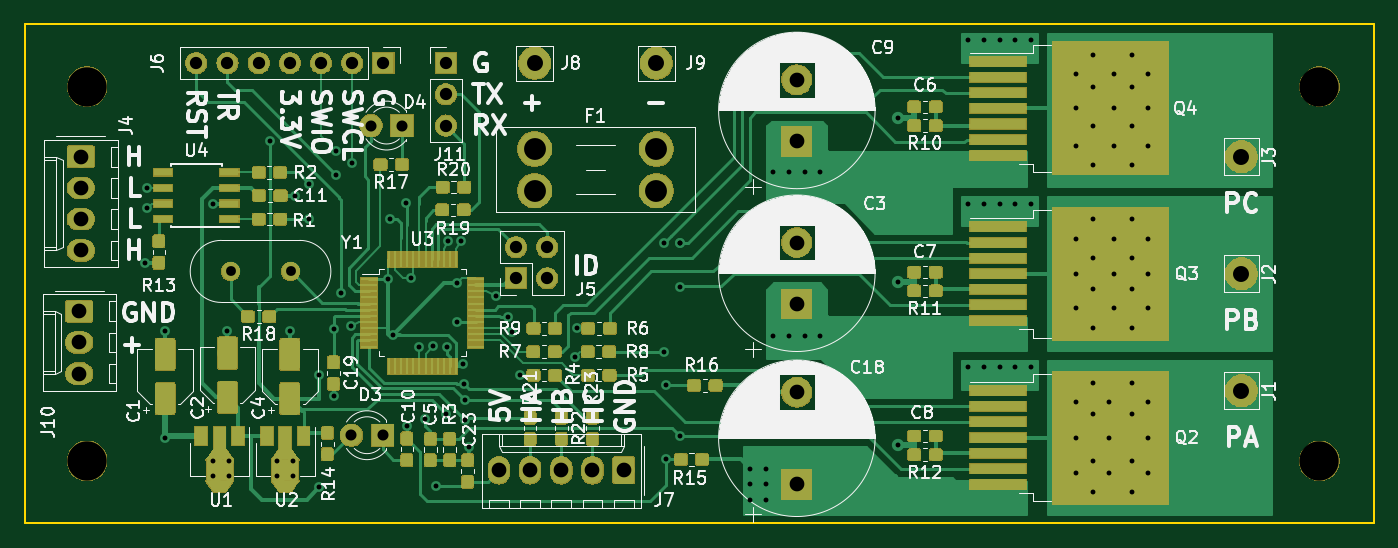
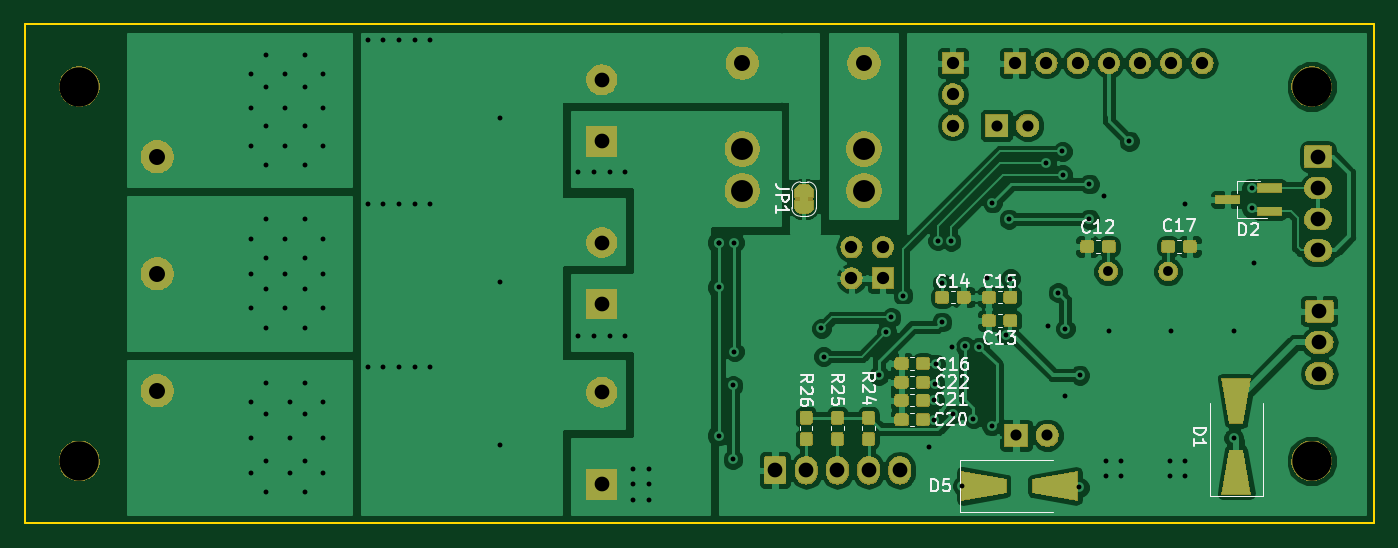
Circuit board: 9 layer files. Board 109.9 x 40.6 mm.
- bottom_copper: MotorDriver-B.Cu.gbr (164760 bytes)
- bottom_mask: MotorDriver-B.Mask.gbr (84481 bytes)
- bottom_silk: MotorDriver-B.SilkS.gbr (17273 bytes)
- outline: MotorDriver-Edge.Cuts.gbr (851 bytes)
- top_copper: MotorDriver-F.Cu.gbr (187980 bytes)
- top_mask: MotorDriver-F.Mask.gbr (133815 bytes)
- top_silk: MotorDriver-F.SilkS.gbr (109217 bytes)
- drill: MotorDriver-NPTH.drl (232 bytes)
- drill: MotorDriver-PTH.drl (2824 bytes)

=== bottom_copper: MotorDriver-B.Cu.gbr (164760 bytes, source omitted) ===
=== bottom_mask: MotorDriver-B.Mask.gbr (84481 bytes, source omitted) ===
=== bottom_silk: MotorDriver-B.SilkS.gbr (17273 bytes, source omitted) ===
=== outline: MotorDriver-Edge.Cuts.gbr ===
G04 #@! TF.GenerationSoftware,KiCad,Pcbnew,5.0.2-bee76a0~70~ubuntu18.04.1*
G04 #@! TF.CreationDate,2019-01-24T16:52:24+01:00*
G04 #@! TF.ProjectId,MotorDriver,4d6f746f-7244-4726-9976-65722e6b6963,rev?*
G04 #@! TF.SameCoordinates,Original*
G04 #@! TF.FileFunction,Profile,NP*
%FSLAX46Y46*%
G04 Gerber Fmt 4.6, Leading zero omitted, Abs format (unit mm)*
G04 Created by KiCad (PCBNEW 5.0.2-bee76a0~70~ubuntu18.04.1) date Čt 24. ledna 2019, 16:52:24 CET*
%MOMM*%
%LPD*%
G01*
G04 APERTURE LIST*
%ADD10C,0.150000*%
G04 APERTURE END LIST*
D10*
X198628000Y-73914000D02*
X206883000Y-73914000D01*
X198628000Y-114554000D02*
X206883000Y-114554000D01*
X97028000Y-73914000D02*
X97028000Y-114554000D01*
X198628000Y-73914000D02*
X97028000Y-73914000D01*
X206883000Y-114554000D02*
X206883000Y-73914000D01*
X97028000Y-114554000D02*
X198628000Y-114554000D01*
M02*

=== top_copper: MotorDriver-F.Cu.gbr (187980 bytes, source omitted) ===
=== top_mask: MotorDriver-F.Mask.gbr (133815 bytes, source omitted) ===
=== top_silk: MotorDriver-F.SilkS.gbr (109217 bytes, source omitted) ===
=== drill: MotorDriver-NPTH.drl ===
M48
;DRILL file {KiCad 5.0.2-bee76a0~70~ubuntu18.04.1} date Čt 24. ledna 2019, 16:52:45 CET
;FORMAT={-:-/ absolute / inch / decimal}
FMAT,2
INCH,TZ
T1C0.1260
%
G90
G05
T1
X4.02Y-3.11
X7.97Y-4.31
X7.97Y-3.11
X4.02Y-4.31
T0
M30

=== drill: MotorDriver-PTH.drl ===
M48
;DRILL file {KiCad 5.0.2-bee76a0~70~ubuntu18.04.1} date Čt 24. ledna 2019, 16:52:45 CET
;FORMAT={-:-/ absolute / inch / decimal}
FMAT,2
INCH,TZ
T1C0.0157
T2C0.0315
T3C0.0354
T4C0.0394
T5C0.0472
T6C0.0512
T7C0.0701
%
G90
G05
T1
X4.205Y-3.675
X4.212Y-3.5
X4.2125Y-3.435
X4.27Y-3.895
X4.27Y-4.2363
X4.425Y-3.485
X4.425Y-4.3095
X4.425Y-4.3595
X4.47Y-3.895
X4.475Y-4.3095
X4.475Y-4.3595
X4.605Y-3.285
X4.63Y-4.3095
X4.63Y-4.3595
X4.67Y-3.895
X4.68Y-4.3095
X4.68Y-4.3595
X4.685Y-3.46
X4.7325Y-3.4225
X4.7325Y-3.535
X4.763Y-4.035
X4.765Y-4.395
X4.81Y-3.886
X4.81Y-4.1025
X4.818Y-3.392
X4.819Y-3.318
X4.833Y-3.771
X4.865Y-3.877
X4.87Y-3.356
X4.9856Y-3.7256
X4.99Y-3.535
X5.Y-3.905
X5.043Y-3.483
X5.045Y-4.1975
X5.059Y-3.724
X5.085Y-3.945
X5.104Y-4.174
X5.13Y-3.943
X5.14Y-4.39
X5.17Y-4.1597
X5.174Y-3.944
X5.176Y-3.606
X5.2044Y-3.7406
X5.205Y-3.865
X5.218Y-3.604
X5.225Y-3.9993
X5.2275Y-4.0625
X5.23Y-4.115
X5.23Y-4.1775
X5.245Y-4.265
X5.33Y-3.78
X5.368Y-3.85
X5.383Y-3.897
X5.407Y-4.035
X5.5844Y-3.976
X5.591Y-3.885
X5.87Y-3.61
X5.87Y-3.96
X5.875Y-4.068
X5.875Y-4.305
X5.92Y-3.61
X5.92Y-3.61
X5.92Y-3.753
X5.92Y-4.229
X6.145Y-4.335
X6.145Y-4.385
X6.145Y-4.435
X6.195Y-4.335
X6.195Y-4.385
X6.195Y-4.435
X6.22Y-3.385
X6.22Y-3.91
X6.27Y-3.385
X6.27Y-3.91
X6.32Y-3.385
X6.32Y-3.91
X6.37Y-3.385
X6.37Y-3.91
X6.62Y-3.21
X6.62Y-3.735
X6.62Y-4.26
X6.845Y-2.96
X6.845Y-3.485
X6.845Y-4.01
X6.895Y-2.96
X6.895Y-3.485
X6.895Y-4.01
X6.945Y-2.96
X6.945Y-3.485
X6.945Y-4.01
X6.995Y-2.96
X6.995Y-3.485
X6.995Y-4.01
X7.045Y-2.96
X7.045Y-3.485
X7.045Y-4.01
X7.19Y-3.07
X7.19Y-3.18
X7.19Y-3.3
X7.19Y-3.6
X7.19Y-3.71
X7.19Y-3.82
X7.19Y-4.12
X7.19Y-4.235
X7.19Y-4.35
X7.245Y-3.01
X7.245Y-3.11
X7.245Y-3.235
X7.245Y-3.36
X7.245Y-3.535
X7.245Y-3.66
X7.245Y-3.76
X7.245Y-3.885
X7.245Y-4.06
X7.245Y-4.16
X7.245Y-4.31
X7.245Y-4.41
X7.295Y-4.12
X7.295Y-4.235
X7.295Y-4.35
X7.31Y-3.07
X7.31Y-3.18
X7.31Y-3.3
X7.31Y-3.6
X7.31Y-3.71
X7.31Y-3.82
X7.37Y-3.01
X7.37Y-3.11
X7.37Y-3.235
X7.37Y-3.36
X7.37Y-3.535
X7.37Y-3.66
X7.37Y-3.76
X7.37Y-3.885
X7.37Y-4.06
X7.37Y-4.16
X7.37Y-4.31
X7.37Y-4.41
X7.42Y-3.07
X7.42Y-3.18
X7.42Y-3.3
X7.42Y-3.6
X7.42Y-3.71
X7.42Y-3.82
X7.42Y-4.12
X7.42Y-4.235
X7.42Y-4.35
T2
X4.48Y-3.7025
X4.6721Y-3.7025
T3
X4.93Y-3.235
X5.03Y-3.235
X4.8675Y-4.2275
X4.9675Y-4.2275
T4
X5.17Y-3.035
X5.17Y-3.135
X5.17Y-3.235
X4.37Y-3.035
X4.47Y-3.035
X4.57Y-3.035
X4.67Y-3.035
X4.77Y-3.035
X4.87Y-3.035
X4.97Y-3.035
X5.395Y-3.625
X5.395Y-3.725
X5.495Y-3.625
X5.495Y-3.725
T5
X4.Y-3.335
X4.Y-3.435
X4.Y-3.535
X4.Y-3.635
X6.295Y-3.0881
X6.295Y-3.285
X3.995Y-3.83
X3.995Y-3.93
X3.995Y-4.03
X5.34Y-4.34
X5.44Y-4.34
X5.54Y-4.34
X5.64Y-4.34
X5.74Y-4.34
X6.295Y-4.0897
X6.295Y-4.385
X6.295Y-3.61
X6.295Y-3.8069
T6
X7.72Y-4.085
X5.845Y-3.035
X7.72Y-3.335
X5.455Y-3.035
X7.72Y-3.71
T7
X5.4544Y-3.31
X5.4544Y-3.4439
X5.845Y-3.31
X5.845Y-3.4439
T0
M30

